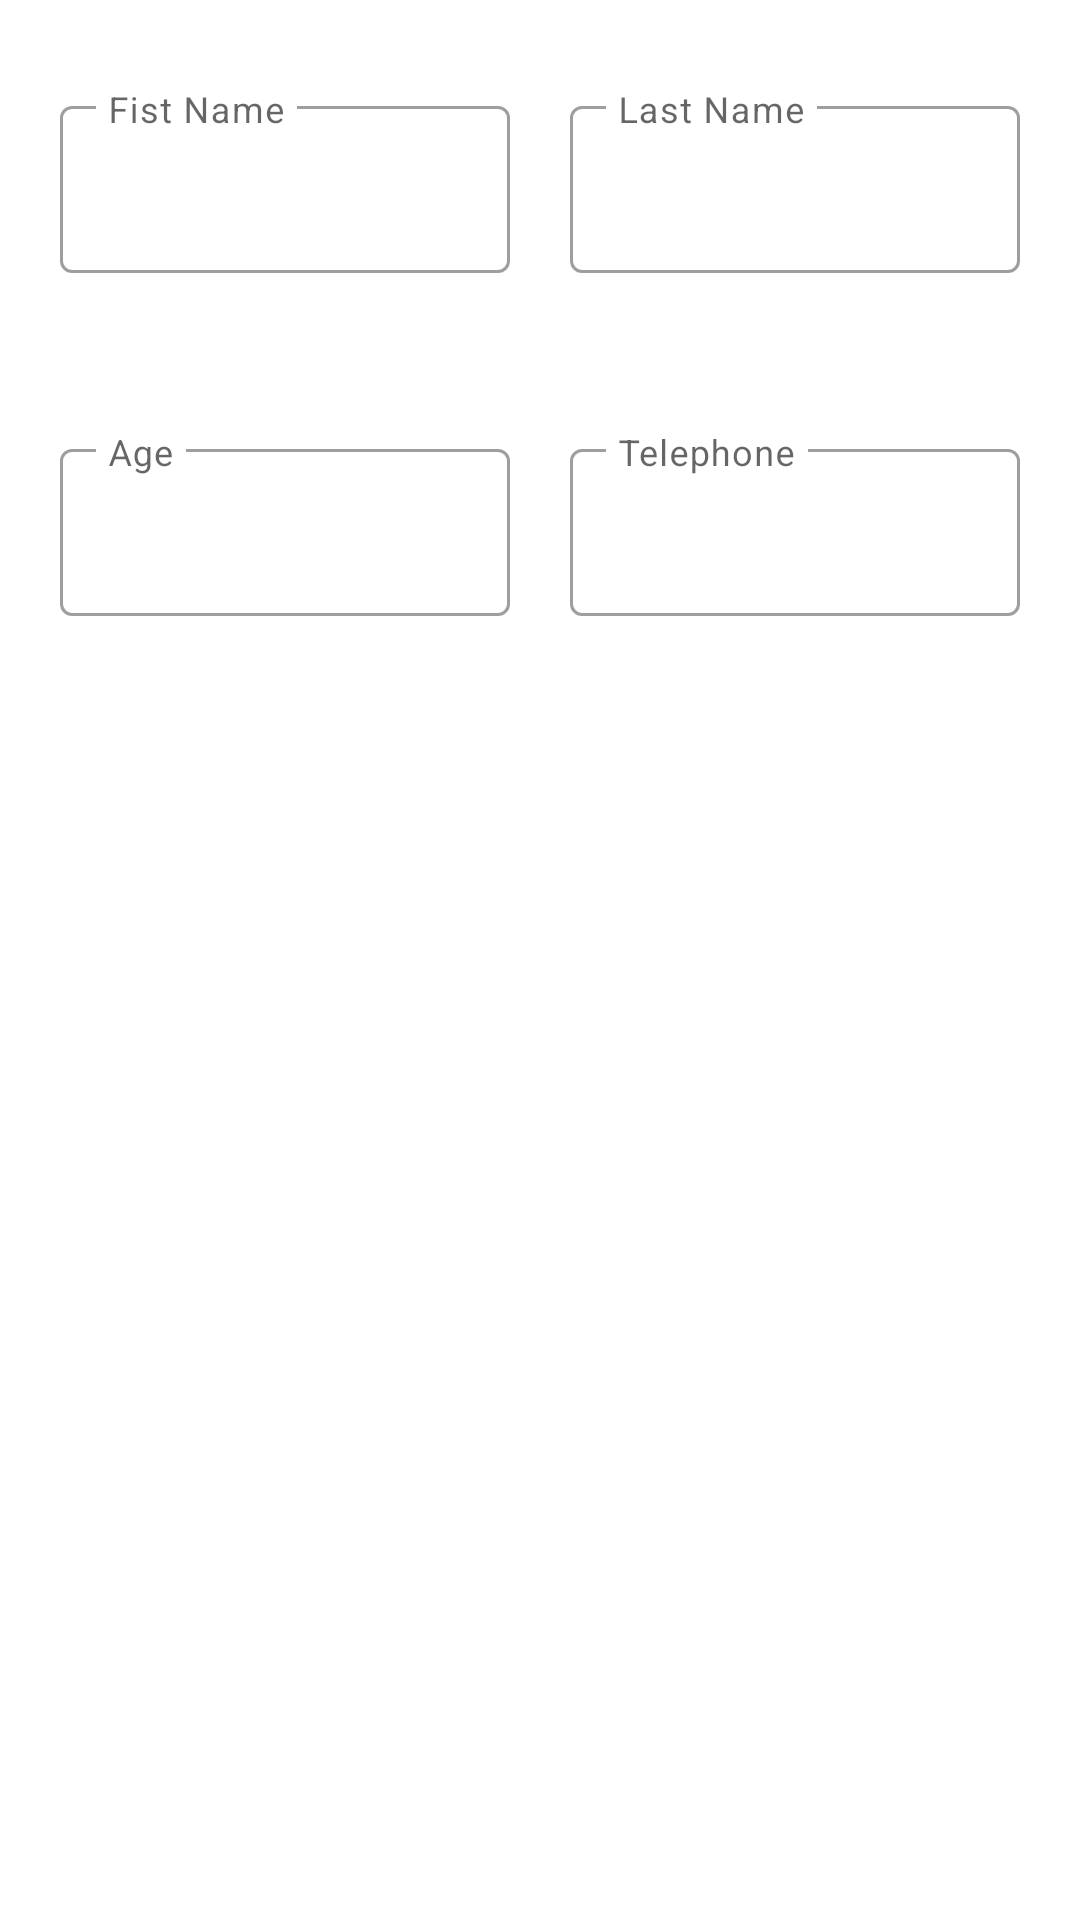

Write the Android layout XML for this screen, with the resource values it uses.
<!-- AndroidManifest.xml: application theme Theme.CourseProject -->
<!-- res/layout/activity_ruser_profile.xml -->
<?xml version="1.0" encoding="utf-8"?>
<LinearLayout xmlns:android="http://schemas.android.com/apk/res/android"
    xmlns:app="http://schemas.android.com/apk/res-auto"
    xmlns:tools="http://schemas.android.com/tools"
    android:orientation="vertical"
    android:layout_width="match_parent"
    android:layout_height="match_parent"
    tools:context=".RUserProfile">

    <LinearLayout
        android:layout_width="match_parent"
        android:layout_height="wrap_content"
        android:orientation="horizontal">



        <FrameLayout
            android:layout_width="0dp"
            android:layout_weight="1"
            android:layout_height="wrap_content">
        <ImageView
            android:layout_width="wrap_content"
            android:layout_height="wrap_content"
            android:src="@drawable/logoutx"
            android:id="@+id/user_profile_logout">
        </ImageView>
        </FrameLayout>

        <ImageView
            android:layout_width="40dp"
            android:layout_height="wrap_content"
            android:layout_gravity="right"
            android:layout_margin="10dp"
            android:src="@drawable/editx"
            android:id="@+id/user_profile_edit">

        </ImageView>

    </LinearLayout>

    <LinearLayout
        android:layout_width="match_parent"
        android:layout_height="0dp"
        android:layout_weight="5"
        android:orientation="horizontal"
        >

        <com.google.android.material.textfield.TextInputLayout
            android:id="@+id/user_profile_first_name"
            style="?attr/textInputOutlinedStyle"
            android:layout_width="0dp"
            android:layout_height="wrap_content"
            android:layout_weight="1"
            android:layout_marginTop="10dp"
            android:layout_marginStart="20dp"
            android:hint="Fist Name"
            app:errorEnabled="true">


            <com.google.android.material.textfield.TextInputEditText
                android:id="@+id/user_first_name"
                android:layout_width="150dp"
                app:errorEnabled="true"
                android:enabled="false"
                android:text=" "
                android:layout_height="match_parent" />

        </com.google.android.material.textfield.TextInputLayout>


        <com.google.android.material.textfield.TextInputLayout
            android:id="@+id/user_profile_last_name"
            style="?attr/textInputOutlinedStyle"
            android:layout_width="0dp"
            android:layout_height="wrap_content"
            android:layout_weight="1"
            android:layout_marginTop="10dp"
            android:hint="Last Name"
            app:errorEnabled="true">


            <com.google.android.material.textfield.TextInputEditText
                android:id="@+id/user_last_name"
                android:layout_width="150dp"
                app:errorEnabled="true"
                android:enabled="false"
                android:text=" "
                android:layout_height="match_parent" />

        </com.google.android.material.textfield.TextInputLayout>

    </LinearLayout>


    <LinearLayout
        android:layout_width="match_parent"
        android:layout_height="0dp"
        android:layout_weight="8"
        android:orientation="horizontal">

        <com.google.android.material.textfield.TextInputLayout
            android:id="@+id/user_profile_age"
            style="?attr/textInputOutlinedStyle"
            android:layout_width="0dp"
            android:layout_height="wrap_content"
            android:layout_weight="1"
            android:layout_marginStart="20dp"
            android:hint="Age"
            app:errorEnabled="true">


            <com.google.android.material.textfield.TextInputEditText
                android:id="@+id/user_age"
                android:layout_width="150dp"
                app:errorEnabled="true"
                android:enabled="false"
                android:text=" "
                android:layout_height="match_parent" />

        </com.google.android.material.textfield.TextInputLayout>


        <com.google.android.material.textfield.TextInputLayout
            android:id="@+id/user_profile_telephone"
            style="?attr/textInputOutlinedStyle"
            android:layout_width="0dp"
            android:layout_height="wrap_content"
            android:layout_weight="1"
            android:hint="Telephone"
            android:layout_marginStart="20dp"
            android:layout_marginEnd="20dp"
            app:errorEnabled="true">

            <com.google.android.material.textfield.TextInputEditText
                android:id="@+id/user_telephone"
                android:layout_width="150dp"
                app:errorEnabled="true"
                android:enabled="false"
                android:text=" "
                android:layout_height="match_parent" />

        </com.google.android.material.textfield.TextInputLayout>


    </LinearLayout>


    <Button
        android:id="@+id/user_profile_save"
        android:layout_width="wrap_content"
        android:layout_height="wrap_content"
        android:layout_gravity="center"
        android:layout_marginBottom="248dp"
        android:visibility="invisible"
        android:text="Save" />
    























</LinearLayout>
<!-- resources referenced by this layout -->
<resources>
  <style name="Theme.CourseProject" parent="Theme.MaterialComponents.DayNight.NoActionBar">
          
          <item name="colorPrimary">@color/purple_500</item>
          <item name="colorPrimaryVariant">@color/purple_700</item>
          <item name="colorOnPrimary">@color/white</item>
          
          <item name="colorSecondary">@color/teal_200</item>
          <item name="colorSecondaryVariant">@color/teal_700</item>
          <item name="colorOnSecondary">@color/black</item>
          
          <item name="android:statusBarColor">?attr/colorPrimaryVariant</item>
          
      </style>
  <!-- not gathered from this repository: default colours our renderer supplied (Android Studio template values) -->
  <color name="purple_500">#FF6200EE</color>
  <color name="purple_700">#FF3700B3</color>
  <color name="teal_200">#FF03DAC5</color>
  <color name="teal_700">#FF018786</color>
  <color name="black">#FF000000</color>
  <color name="white">#FFFFFFFF</color>
</resources>
